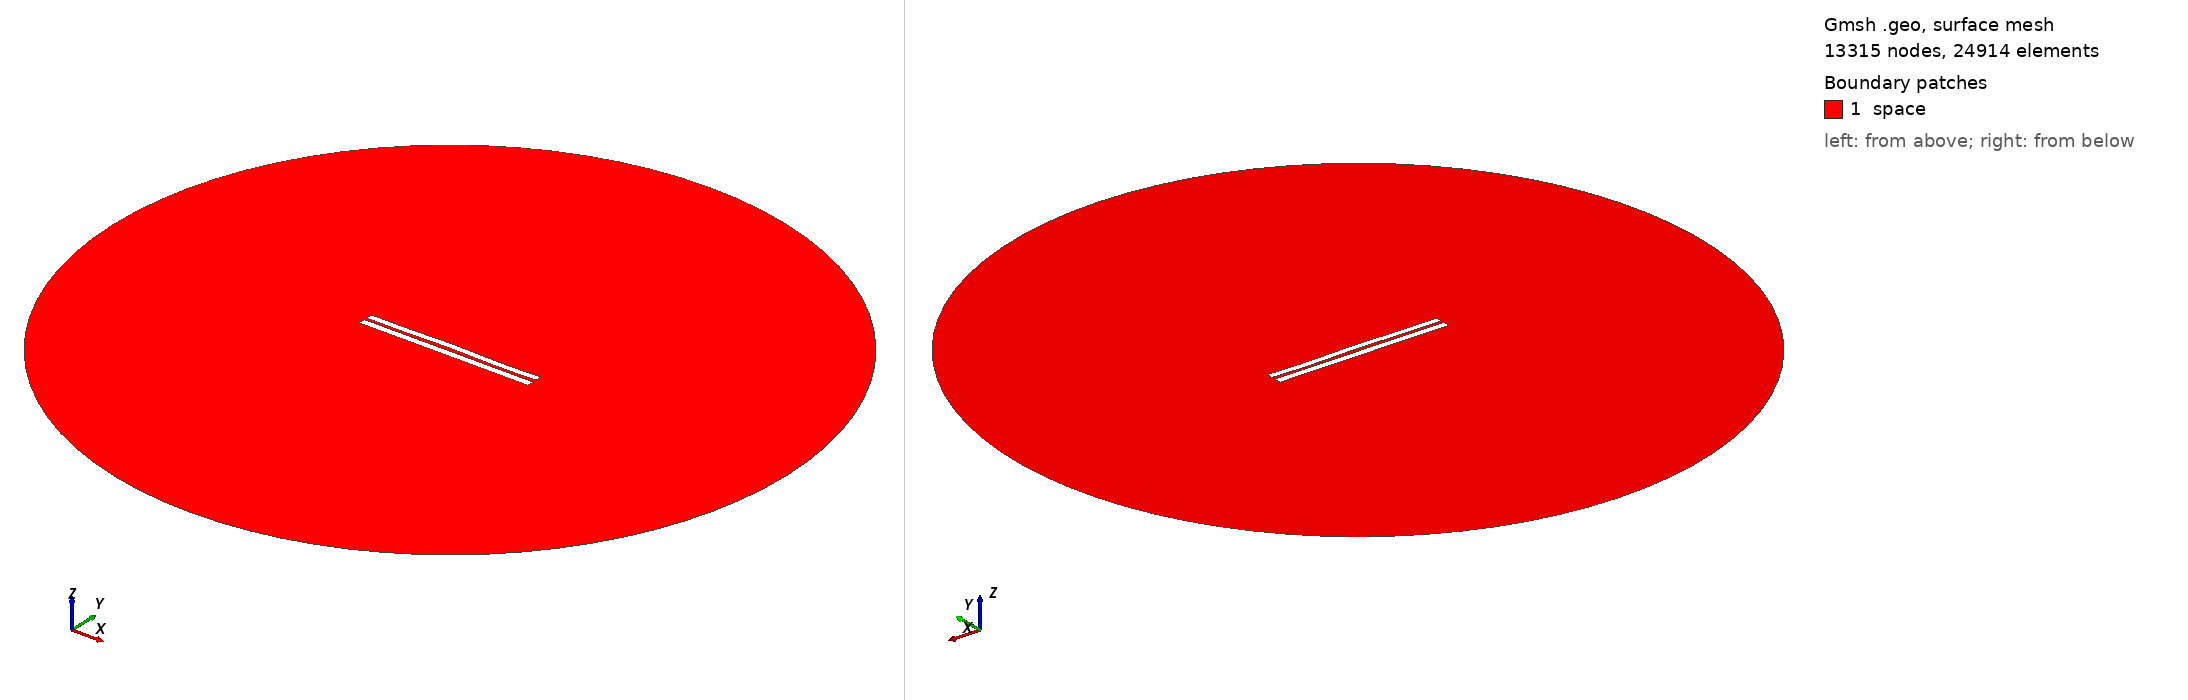

Gmsh geometry script, surface-meshed: 13315 nodes, 24914 surface elements. Boundary patches (legend numbers): 1 space. Left view from above one corner, right view from below the opposite corner. Legend entries are the model's physical surfaces. The drawing asked Gmsh for element sizes between 1% and 20% of the model's largest extent; the script's own settings can give other sizes.

=== 3741.geo (drawn) ===
//---------------------------------------
// Geometry kernel
//---------------------------------------

SetFactory("OpenCASCADE");



//---------------------------------------
// Parameters of the geometry
//---------------------------------------

// Overetch of the upper plate
overetch = 0.125;

// Distance between the plates
distance = 1.5;

// Discretization over the x axis (for the deformation)
nx = 50; 

// Length of the plate
L = 100 - overetch; 

// Number of modes
n = 4; 

// 1st mode coefficient
coeff(1) = 0.15;
beta(1) = 0.596864 * 3.1415926535 / L;

// 2nd mode coefficient
coeff(2) = 0.15;
beta(2) = 1.49418 * 3.1415926535 / L;

// 3rd mode coefficient
coeff(3) = 0.07499999999999998;
beta(3) = 2.50025 * 3.1415926535 / L;

// 4th mode coefficient
coeff(4) = -0.15;
beta(4) = 3.49999 * 3.1415926535 / L;



//---------------------------------------
// Upper plate (deformed rectangle)
//---------------------------------------

// Coordiantes of the upper plate
xmin = -50;
xmax = 50 - overetch;

// Height of the upper plate
yheight = 4 - 2 * overetch;

// Indexes of the points
UpperID[] = {};
LowerID[] = {};
LeftID[] = {};
RightID[] = {};

// Point index
p = 1;

// Horizontal edges
For i In {1:nx}
    x = xmin + (i-1)*(xmax - xmin)/(nx-1);

    y_bottom = distance / 2 + overetch;
    For j In {1:n}
        C = (Cosh(beta(j)*L) + Cos(beta(j)*L)) / (Sinh(beta(j)*L) + Sin(beta(j)*L));
        y_bottom  = y_bottom + coeff(j) * (Cosh(beta(j)*(x+50)) - Cos(beta(j)*(x+50)) - C * (Sinh(beta(j)*(x+50)) - Sin(beta(j)*(x+50))));
    EndFor

    y_top = y_bottom + yheight;

    Point(p) = {x, y_top, 0, 1.0};
    UpperID[i] = p;
    p = p + 1;

    Point(p) = {x, y_bottom, 0, 1.0};
    LowerID[i] = p;
    p = p + 1;
EndFor

// Create point lists
UpperPts[] = {}; LowerPts[] = {};
For i In {1:nx}
  UpperPts[] += {UpperID[i]};
  LowerPts[] += {LowerID[i]};
EndFor

// Build splines
Spline(1) = {UpperPts[]};
Spline(2) = {LowerPts[]};
Line(3) = {LowerPts[nx-1], UpperPts[nx-1]};
Line(4) = {LowerPts[0], UpperPts[0]};

// Build the plane surface
Curve Loop(1) = {2, 3, -1, -4};
Plane Surface(1) = {1};



//---------------------------------------
// Lower plate (rectangle)
//---------------------------------------

// Vertices
Point(1001) = {-50, -1, 0, 1.0};
Point(1002) = { 50, -1, 0, 1.0};
Point(1003) = { 50,  -5, 0, 1.0};
Point(1004) = {-50,  -5, 0, 1.0};

// Edges
Line(5) = {1001, 1002};
Line(6) = {1002, 1003};
Line(7) = {1003, 1004};
Line(8) = {1004, 1001};

// Plane surface
Line Loop(2) = {5, 6, 7, 8};
Plane Surface(2) = {2}; 



//---------------------------------------
// Outer (fictious) boundary
//---------------------------------------

// Points
Point(1005) = {0, 0, 0};       // Center
Point(1006) = {200, 0, 0};     // Start point
Point(1007) = {0, 200, 0};     // 90 degrees
Point(1008) = {-200, 0, 0};    // 180 degrees
Point(1009) = {0, -200, 0};    // 270 degrees

// Circle arcs (each needs start, center, end)
Circle(9) = {1006, 1005, 1007};
Circle(10) = {1007, 1005, 1008};
Circle(11) = {1008, 1005, 1009};
Circle(12) = {1009, 1005, 1006};

// Plane surface for the entire domain
Curve Loop(3) = {9, 10, 11, 12};
Surface(3) = {3};

// Subtract the plates from the whole domain to obtain the actual domain where we want to solve the equations
BooleanDifference{ Surface{3}; Delete; }{ Surface{1}; Surface{2}; Delete; }




//---------------------------------------
// Transfinite Lines/Curves
//---------------------------------------

// Set the number of points on the boundaries
r = 7;

// Plates
Transfinite Curve {1, 2} = 50*r Using Progression 1;
Transfinite Curve {3, 4} = 2*r Using Progression 1;
Transfinite Line {5, 7} = 50*r Using Progression 1;
Transfinite Line {6, 8} = 2*r Using Progression 1;

// Outer boundary
Transfinite Line {9, 10, 11, 12} = 20 Using Progression 1;



//---------------------------------------
// Physical groups
//---------------------------------------                

// Physical curves (boundaries)
Physical Line("force_segment", 10) = {2};
Physical Line("upper_plate", 11) = {1, 3, 4};
Physical Line("lower_plate", 12) = {5, 6, 7, 8};
Physical Line("boundary", 20) = {9, 10, 11, 12};

// Physical Surfaces
Physical Surface("space", 30) = {3};



//---------------------------------------
// 6. Generate the Mesh
//---------------------------------------

// 2D mesh generation
Mesh 2;
